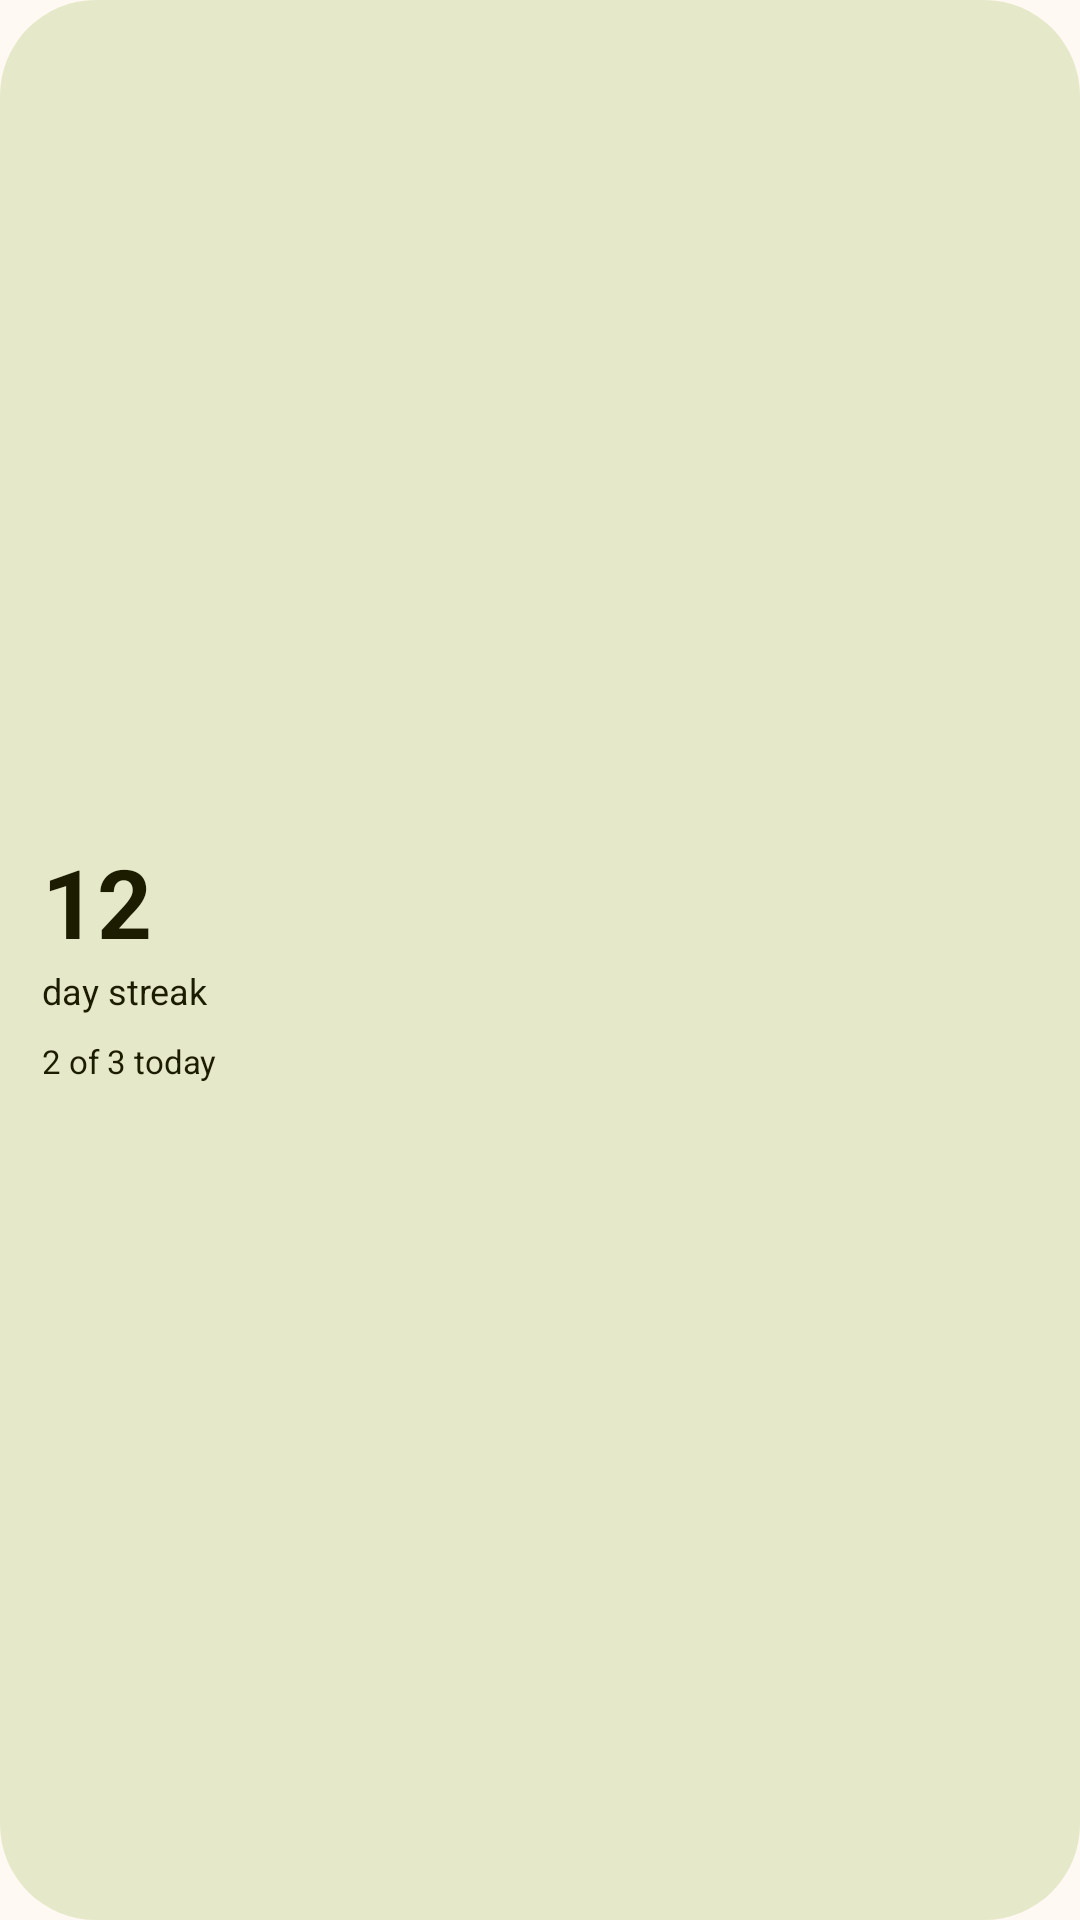

Here is an Android app screen rendered from its layout file. Give the layout XML and the strings, colors and styles it references.
<!-- AndroidManifest.xml: application theme Theme.GitaVerse -->
<!-- res/layout/widget_preview_streak.xml -->
<?xml version="1.0" encoding="utf-8"?>
<LinearLayout xmlns:android="http://schemas.android.com/apk/res/android"
    android:layout_width="match_parent"
    android:layout_height="match_parent"
    android:background="@drawable/widget_preview_bg_streak"
    android:gravity="center_vertical"
    android:orientation="vertical"
    android:padding="14dp">

    <TextView
        android:layout_width="match_parent"
        android:layout_height="wrap_content"
        android:layout_marginTop="0dp"
        android:text="@string/widget_preview_streak_number"
        android:textColor="#1C1D00"
        android:textSize="32sp"
        android:textStyle="bold" />

    <TextView
        android:layout_width="match_parent"
        android:layout_height="wrap_content"
        android:layout_marginTop="0dp"
        android:text="@string/widget_preview_streak_label"
        android:textColor="#1C1D00"
        android:textSize="12sp" />

    <TextView
        android:layout_width="match_parent"
        android:layout_height="wrap_content"
        android:layout_marginTop="8dp"
        android:text="@string/widget_preview_streak_progress"
        android:textColor="#1C1D00"
        android:textSize="11sp" />
</LinearLayout>
<!-- resources referenced by this layout -->
<resources>
  <!-- drawable widget_preview_bg_streak (drawable) -->
  <?xml version="1.0" encoding="utf-8"?>
  <shape xmlns:android="http://schemas.android.com/apk/res/android" android:shape="rectangle">
      <solid android:color="#E6E9C9" />
      <corners android:radius="32dp" />
  </shape>
  <string name="widget_preview_streak_label">day streak</string>
  <string name="widget_preview_streak_number" translatable="false">12</string>
  <string name="widget_preview_streak_progress">2 of 3 today</string>
  <style name="Theme.GitaVerse" parent="android:Theme.Material.Light.NoActionBar">
          <item name="android:windowBackground">@color/gv_bg</item>
      </style>
  <color name="gv_bg">#FFF8F3</color>
</resources>
